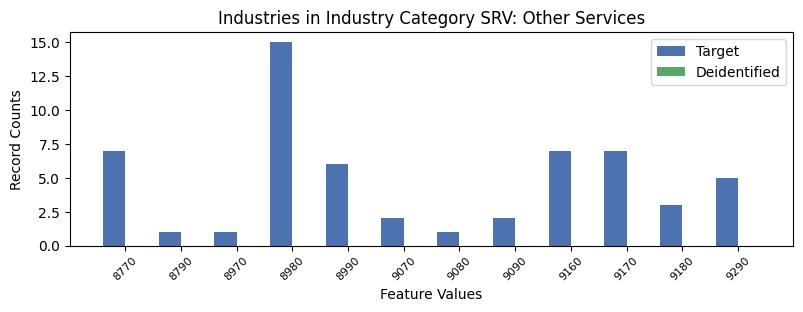

The data file committed next to this chart (first rows):
, INDP, count_target, count_deidentified
6, 8770, 7, 0.0
11, 8790, 1, 0.0
7, 8970, 1, 0.0
1, 8980, 15, 0.0
5, 8990, 6, 0.0
3, 9070, 2, 0.0
9, 9080, 1, 0.0
10, 9090, 2, 0.0
4, 9160, 7, 0.0
2, 9170, 7, 0.0
8, 9180, 3, 0.0
0, 9290, 5, 0.0
